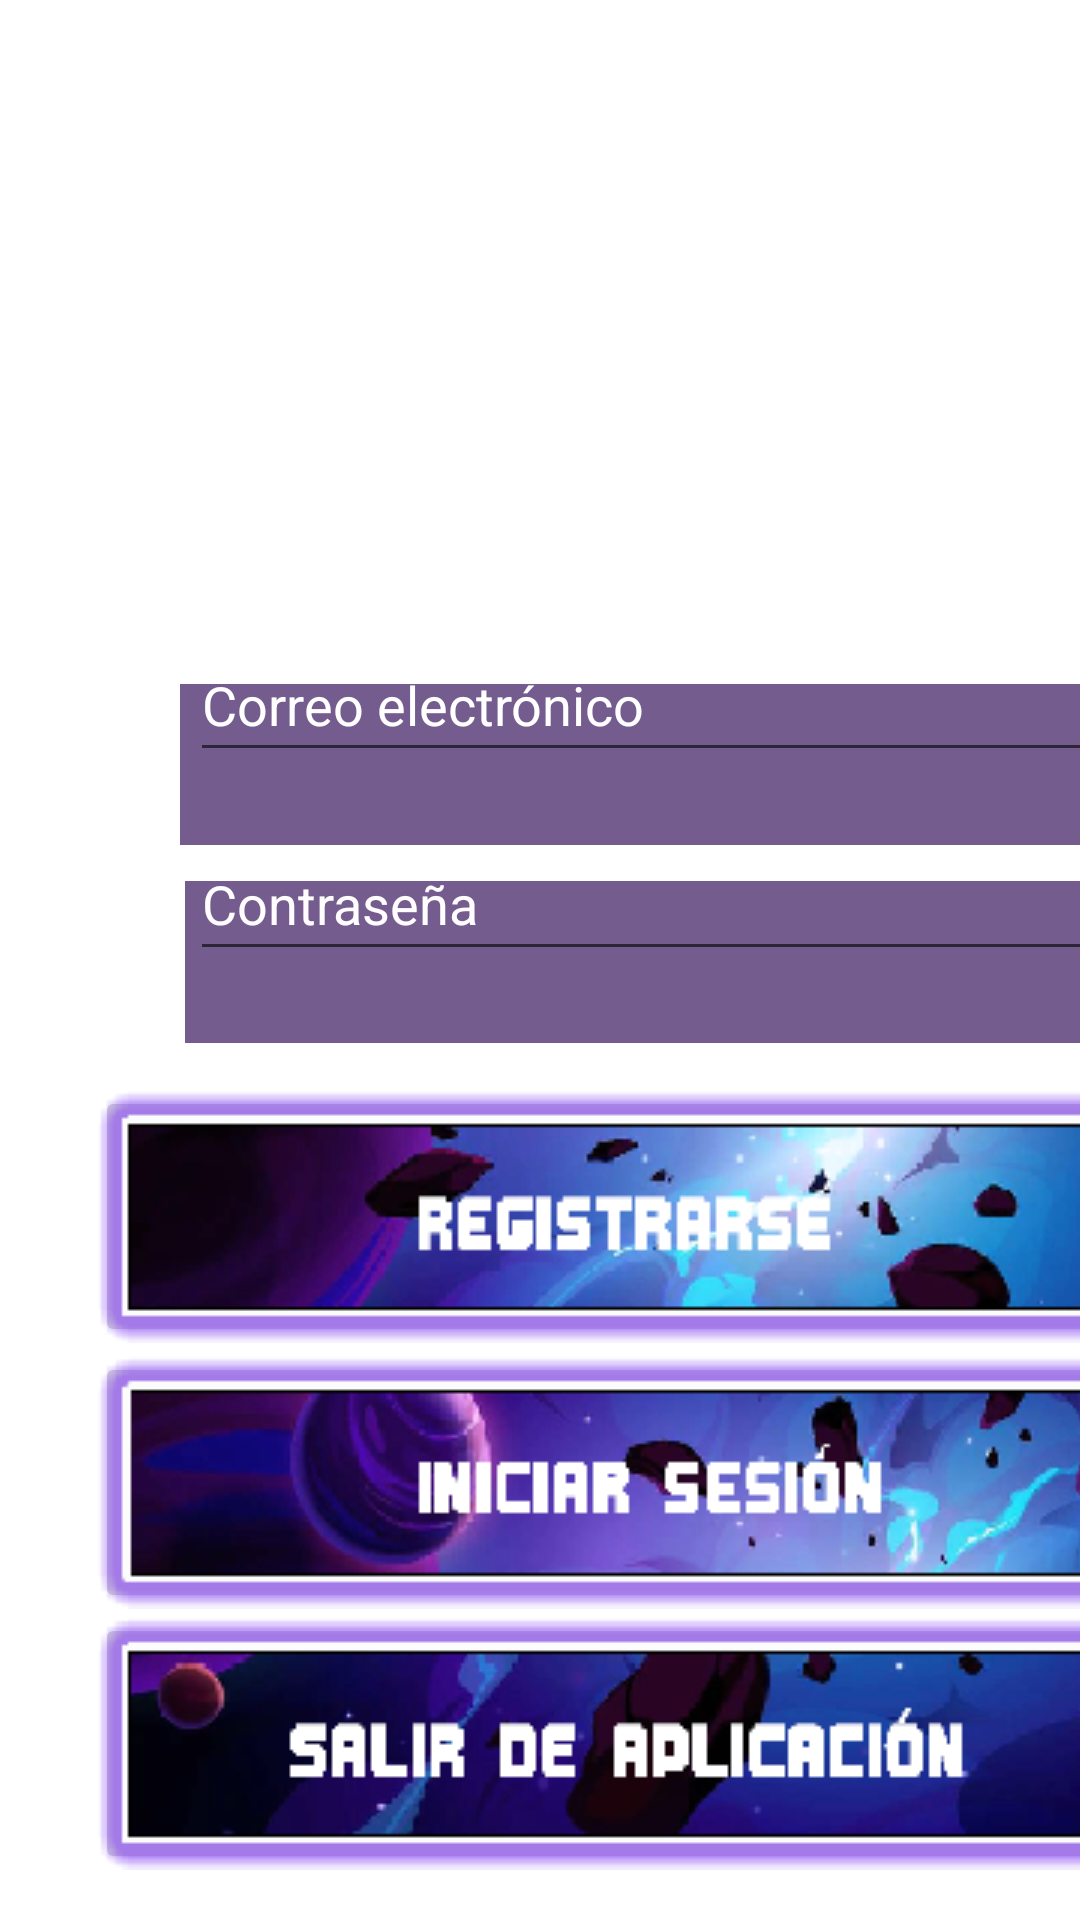

Android layout source for this screen:
<!-- AndroidManifest.xml: application theme Theme.Probandoandriod -->
<!-- res/layout/activity_registro_universego_03.xml -->
<?xml version="1.0" encoding="utf-8"?>

<androidx.constraintlayout.widget.ConstraintLayout xmlns:android="http://schemas.android.com/apk/res/android"
    xmlns:app="http://schemas.android.com/apk/res-auto"
    android:layout_width="match_parent"
    android:layout_height="match_parent"
    android:background="@drawable/fondo_inicio">

    <LinearLayout
        android:id="@+id/ParteVisualRegistro"
        android:layout_width="match_parent"
        android:layout_height="match_parent"
        android:orientation="vertical">

        <ImageView
            android:id="@+id/logochico"
            android:layout_width="166dp"
            android:layout_height="46dp"
            android:translationX="400px"
            android:translationY="2250px"
            app:srcCompat="@drawable/universego_logochiquito" />

        <ImageView
            android:id="@+id/img_registrotitulo"
            android:layout_width="320dp"
            android:layout_height="35dp"
            android:translationX="160px"
            android:translationY="380px"
            app:srcCompat="@drawable/txt_registrodeusuario" />

        <ImageView
            android:id="@+id/img_transparente"
            android:layout_width="308dp"
            android:layout_height="81dp"
            android:translationX="180px"
            android:translationY="400px"
            app:srcCompat="@drawable/transparente_txt01" />

        <ImageView
            android:id="@+id/img_transparente02"
            android:layout_width="308dp"
            android:layout_height="84dp"
            android:translationX="185px"
            android:translationY="350px"
            app:srcCompat="@drawable/transparente_txt01" />

        <EditText
            android:id="@+id/registrocorreo"
            android:layout_width="316dp"
            android:layout_height="wrap_content"
            android:ems="10"
            android:hint="Correo electrónico"
            android:inputType="textEmailAddress"
            android:minHeight="48dp"
            android:textColor="#FFFFFF"
            android:textColorHint="#FFFFFF"
            android:translationX="190px"
            android:translationY="-110px" />

        <EditText
            android:id="@+id/passwordcorreo"
            android:layout_width="312dp"
            android:layout_height="wrap_content"
            android:ems="10"
            android:hint="Contraseña"
            android:inputType="textPassword"
            android:minHeight="48dp"
            android:textColor="#FFFFFF"
            android:textColorHint="#FFFDFD"
            android:translationX="190px"
            android:translationY="-55px" />

        <ImageButton
            android:id="@+id/btn_registrarse"
            android:layout_width="355dp"
            android:layout_height="87dp"
            android:contentDescription="@string/app_name"
            android:translationX="95px"
            android:translationY="60px"
            app:srcCompat="@drawable/registrarseclick" />

        <ImageButton
            android:id="@+id/iniciarsesion_"
            android:layout_width="355dp"
            android:layout_height="87dp"
            android:contentDescription="@string/app_name"
            android:translationX="95px"
            android:translationY="65px"
            app:srcCompat="@drawable/iniciarclick" />

        <ImageButton
            android:id="@+id/btn_volveratrasregistro"
            android:layout_width="355dp"
            android:layout_height="87dp"
            android:contentDescription="@string/app_name"
            android:translationX="95px"
            android:translationY="65px"
            app:srcCompat="@drawable/salirclick" />

        <TextView
            android:id="@+id/UpdateState"
            android:layout_width="500px"
            android:layout_height="wrap_content"
            android:background="#673AB7"
            android:backgroundTint="#673AB7"
            android:fontFamily="sans-serif-medium"
            android:text="Estado del usuario"
            android:textColor="#FFFFFF"
            android:translationX="450px"
            android:translationY="-2000px" />


    </LinearLayout>

</androidx.constraintlayout.widget.ConstraintLayout>
<!-- resources referenced by this layout -->
<resources>
  <!-- drawable iniciarclick: png bitmap (drawable, 31681 bytes) -->
  <!-- drawable registrarseclick: png bitmap (drawable, 27668 bytes) -->
  <!-- drawable salirclick: png bitmap (drawable, 20855 bytes) -->
  <!-- drawable transparente_txt01: png bitmap (drawable, 1416 bytes) -->
  <!-- drawable txt_registrodeusuario: png bitmap (drawable, 2347 bytes) -->
  <!-- drawable universego_logochiquito: png bitmap (drawable, 14358 bytes) -->
  <string name="app_name">probandoandriod</string>
  <style name="Theme.Probandoandriod" parent="Theme.MaterialComponents.DayNight.DarkActionBar">
          
          <item name="colorPrimary">@color/purple_500</item>
          <item name="colorPrimaryVariant">@color/purple_700</item>
          <item name="colorOnPrimary">@color/white</item>
          
          <item name="colorSecondary">@color/teal_200</item>
          <item name="colorSecondaryVariant">@color/teal_700</item>
          <item name="colorOnSecondary">@color/black</item>
          
          <item name="android:statusBarColor" tools:targetApi="l">?attr/colorPrimaryVariant</item>
          
      </style>
  <!-- not gathered from this repository: default colours our renderer supplied (Android Studio template values) -->
  <color name="purple_500">#FF6200EE</color>
  <color name="purple_700">#FF3700B3</color>
  <color name="teal_200">#FF03DAC5</color>
  <color name="teal_700">#FF018786</color>
  <color name="black">#FF000000</color>
  <color name="white">#FFFFFFFF</color>
</resources>
